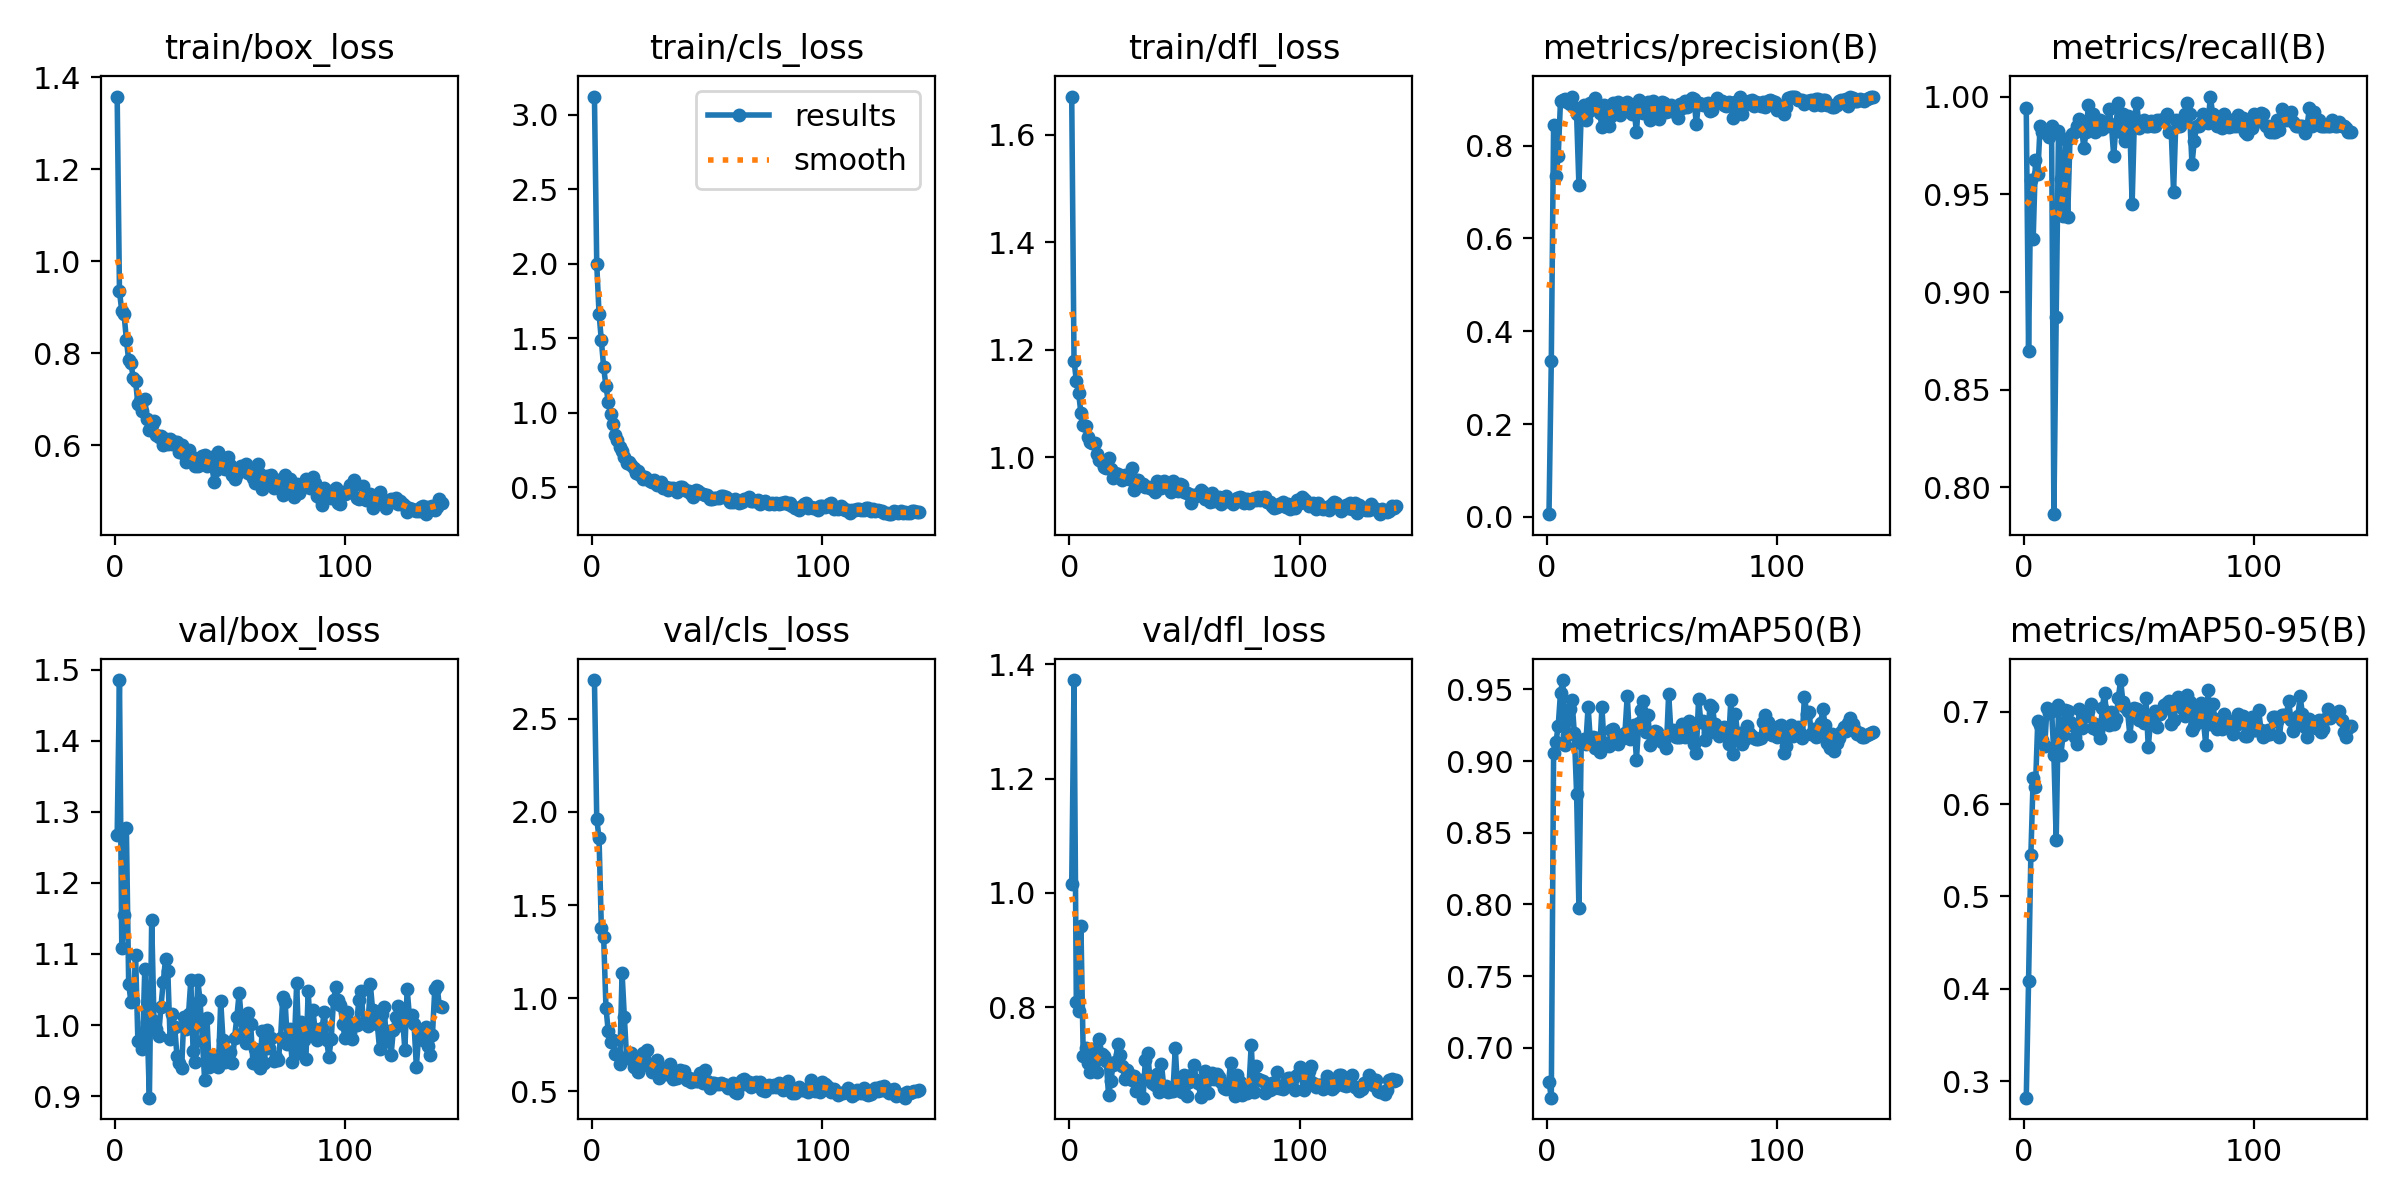

The data file committed next to this chart (first rows):
epoch, time, train/box_loss, train/cls_loss, train/dfl_loss, metrics/precision(B), metrics/recall(B), metrics/mAP50(B), metrics/mAP50-95(B), val/box_loss, val/cls_loss, val/dfl_loss, lr/pg0, lr/pg1, lr/pg2
1, 48.7, 1.358, 3.121, 1.671, 0.00607, 0.9939, 0.6764, 0.2819, 1.267, 2.709, 1.015, 0.0005461, 0.0005461, 0.0005461
2, 87.7, 0.9346, 1.995, 1.18, 0.3365, 0.8697, 0.6653, 0.4087, 1.485, 1.964, 1.372, 0.001096, 0.001096, 0.001096
3, 125.3, 0.8919, 1.664, 1.142, 0.8441, 0.9573, 0.9058, 0.5454, 1.109, 1.858, 0.809, 0.001641, 0.001641, 0.001641
4, 163.3, 0.8849, 1.488, 1.119, 0.734, 0.9273, 0.9131, 0.6286, 1.155, 1.377, 0.7939, 0.001642, 0.001642, 0.001642
5, 200.9, 0.8298, 1.305, 1.082, 0.7765, 0.9674, 0.9245, 0.6186, 1.277, 1.328, 0.9422, 0.001634, 0.001634, 0.001634
6, 238.3, 0.7854, 1.177, 1.06, 0.8968, 0.9604, 0.9478, 0.6901, 1.058, 0.9493, 0.7158, 0.001626, 0.001626, 0.001626
7, 276, 0.7782, 1.074, 1.058, 0.8971, 0.9848, 0.9565, 0.6863, 1.032, 0.8215, 0.7297, 0.001617, 0.001617, 0.001617
8, 308, 0.7463, 0.9895, 1.038, 0.8991, 0.9817, 0.911, 0.6694, 1.034, 0.7619, 0.7024, 0.001609, 0.001609, 0.001609
9, 347.3, 0.7405, 0.926, 1.028, 0.8935, 0.982, 0.9183, 0.6626, 1.099, 0.7762, 0.6869, 0.001601, 0.001601, 0.001601
10, 382, 0.6898, 0.8529, 1.026, 0.8901, 0.9817, 0.9362, 0.7043, 0.9775, 0.7021, 0.7277, 0.001593, 0.001593, 0.001593
11, 417.2, 0.6957, 0.8143, 1.027, 0.9054, 0.9793, 0.9423, 0.6982, 0.9789, 0.6979, 0.7067, 0.001584, 0.001584, 0.001584
12, 452.7, 0.674, 0.7707, 1.005, 0.8821, 0.9848, 0.9196, 0.7013, 0.9665, 0.6458, 0.6876, 0.001576, 0.001576, 0.001576
13, 487.9, 0.7003, 0.7414, 0.9951, 0.8668, 0.7863, 0.8772, 0.653, 1.079, 1.137, 0.7447, 0.001568, 0.001568, 0.001568
14, 522.5, 0.6568, 0.7052, 0.9916, 0.7144, 0.8872, 0.7975, 0.5613, 1.005, 0.8977, 0.7182, 0.00156, 0.00156, 0.00156
15, 557.8, 0.6338, 0.6608, 0.982, 0.8698, 0.9822, 0.9126, 0.7075, 0.8977, 0.6766, 0.7159, 0.001551, 0.001551, 0.001551
16, 593.1, 0.6436, 0.6663, 0.9802, 0.8862, 0.9577, 0.9157, 0.653, 1.148, 0.6912, 0.7064, 0.001543, 0.001543, 0.001543
17, 628.4, 0.6522, 0.6463, 0.9992, 0.8551, 0.9389, 0.9121, 0.6751, 1.006, 0.7033, 0.6469, 0.001535, 0.001535, 0.001535
18, 663.1, 0.623, 0.6292, 0.9777, 0.8729, 0.9783, 0.9381, 0.7023, 0.9947, 0.6281, 0.6722, 0.001527, 0.001527, 0.001527
19, 698.6, 0.6174, 0.5973, 0.9606, 0.8925, 0.9382, 0.9134, 0.7007, 0.9839, 0.6679, 0.6997, 0.001518, 0.001518, 0.001518
20, 733.7, 0.6199, 0.6085, 0.9709, 0.8917, 0.9789, 0.9169, 0.6889, 1.025, 0.6017, 0.7039, 0.00151, 0.00151, 0.00151
21, 769.1, 0.6006, 0.5809, 0.9694, 0.9014, 0.9807, 0.9092, 0.6857, 1.06, 0.6859, 0.7363, 0.001502, 0.001502, 0.001502
22, 803.8, 0.6145, 0.5567, 0.9638, 0.8806, 0.9817, 0.9163, 0.6731, 1.092, 0.7068, 0.7176, 0.001494, 0.001494, 0.001494
23, 839.1, 0.604, 0.5652, 0.9576, 0.8699, 0.9848, 0.9065, 0.6646, 1.076, 0.6407, 0.6975, 0.001485, 0.001485, 0.001485
24, 870.2, 0.6146, 0.552, 0.9675, 0.8408, 0.9886, 0.9374, 0.7028, 0.9799, 0.7203, 0.6755, 0.001477, 0.001477, 0.001477
25, 908.8, 0.603, 0.5398, 0.9608, 0.8872, 0.9848, 0.9106, 0.683, 1.016, 0.6393, 0.6898, 0.001469, 0.001469, 0.001469
26, 943.8, 0.6079, 0.533, 0.9596, 0.8599, 0.9736, 0.9123, 0.6942, 0.9973, 0.6039, 0.6838, 0.001461, 0.001461, 0.001461
27, 979.1, 0.6071, 0.5506, 0.9798, 0.8411, 0.9817, 0.9103, 0.6984, 0.9557, 0.6446, 0.6725, 0.001452, 0.001452, 0.001452
28, 1010, 0.5854, 0.516, 0.9394, 0.863, 0.9959, 0.9219, 0.7014, 0.9472, 0.6678, 0.6799, 0.001444, 0.001444, 0.001444
29, 1048, 0.6002, 0.5226, 0.9571, 0.8909, 0.9848, 0.9221, 0.709, 0.9394, 0.5716, 0.6543, 0.001436, 0.001436, 0.001436
30, 1083, 0.5804, 0.5376, 0.9576, 0.8812, 0.9909, 0.9176, 0.6828, 1.012, 0.6172, 0.67, 0.001428, 0.001428, 0.001428
31, 1119, 0.564, 0.496, 0.9496, 0.8943, 0.9817, 0.9116, 0.6865, 0.9942, 0.598, 0.6733, 0.001419, 0.001419, 0.001419
32, 1154, 0.5904, 0.4998, 0.9497, 0.8649, 0.9848, 0.9166, 0.6797, 1.015, 0.5911, 0.6422, 0.001411, 0.001411, 0.001411
33, 1190, 0.5777, 0.4774, 0.9444, 0.8862, 0.9878, 0.9163, 0.672, 1.063, 0.6045, 0.7081, 0.001403, 0.001403, 0.001403
34, 1224, 0.5686, 0.4941, 0.9445, 0.8827, 0.9832, 0.9198, 0.7038, 0.9628, 0.6446, 0.7198, 0.001395, 0.001395, 0.001395
35, 1260, 0.5554, 0.4933, 0.9422, 0.8938, 0.9872, 0.9457, 0.7209, 0.9485, 0.5637, 0.6755, 0.001386, 0.001386, 0.001386
36, 1291, 0.5557, 0.4851, 0.9408, 0.8899, 0.9848, 0.9152, 0.6928, 1.063, 0.5707, 0.6683, 0.001378, 0.001378, 0.001378
37, 1329, 0.57, 0.4673, 0.9343, 0.8685, 0.9934, 0.9175, 0.6857, 1.035, 0.5736, 0.6637, 0.00137, 0.00137, 0.00137
38, 1364, 0.5773, 0.5013, 0.9559, 0.8754, 0.9856, 0.9254, 0.6996, 0.9781, 0.6152, 0.6835, 0.001362, 0.001362, 0.001362
39, 1400, 0.58, 0.5034, 0.9477, 0.8289, 0.9695, 0.9011, 0.687, 0.9233, 0.5865, 0.653, 0.001353, 0.001353, 0.001353
40, 1431, 0.5562, 0.4884, 0.9435, 0.8978, 0.9861, 0.9263, 0.6921, 1.01, 0.6109, 0.7008, 0.001345, 0.001345, 0.001345
41, 1469, 0.5695, 0.4745, 0.9557, 0.8713, 0.997, 0.9354, 0.7153, 0.9409, 0.5631, 0.6608, 0.001337, 0.001337, 0.001337
42, 1504, 0.5747, 0.4756, 0.9458, 0.8701, 0.9819, 0.9417, 0.7345, 0.9479, 0.569, 0.6623, 0.001329, 0.001329, 0.001329
43, 1540, 0.521, 0.4526, 0.9455, 0.8851, 0.9909, 0.9206, 0.7104, 0.9448, 0.5518, 0.6524, 0.00132, 0.00132, 0.00132
44, 1575, 0.5459, 0.4371, 0.9345, 0.8927, 0.977, 0.9319, 0.7057, 0.9566, 0.5656, 0.6546, 0.001312, 0.001312, 0.001312
45, 1610, 0.5852, 0.4818, 0.9564, 0.854, 0.9898, 0.9112, 0.701, 0.9405, 0.5527, 0.6544, 0.001304, 0.001304, 0.001304
46, 1645, 0.5758, 0.4759, 0.9408, 0.8953, 0.9848, 0.9144, 0.6743, 1.034, 0.5532, 0.7288, 0.001296, 0.001296, 0.001296
47, 1680, 0.5515, 0.4598, 0.9374, 0.8759, 0.9452, 0.921, 0.6973, 0.9783, 0.5978, 0.6564, 0.001287, 0.001287, 0.001287
48, 1711, 0.5479, 0.4552, 0.9502, 0.8848, 0.9892, 0.9201, 0.7039, 0.9484, 0.5461, 0.6709, 0.001279, 0.001279, 0.001279
49, 1749, 0.5755, 0.45, 0.9476, 0.8568, 0.997, 0.9145, 0.703, 0.9612, 0.6127, 0.6528, 0.001271, 0.001271, 0.001271
50, 1784, 0.5582, 0.4439, 0.9347, 0.8942, 0.9841, 0.9135, 0.691, 0.9618, 0.5551, 0.6819, 0.001263, 0.001263, 0.001263
51, 1819, 0.5365, 0.423, 0.9339, 0.8923, 0.9848, 0.9142, 0.6986, 0.946, 0.516, 0.6448, 0.001254, 0.001254, 0.001254
52, 1855, 0.526, 0.4191, 0.9322, 0.873, 0.9878, 0.909, 0.6876, 0.9814, 0.5453, 0.6693, 0.001246, 0.001246, 0.001246
53, 1890, 0.5388, 0.4273, 0.915, 0.8745, 0.9847, 0.9471, 0.7148, 1.011, 0.5446, 0.6814, 0.001238, 0.001238, 0.001238
54, 1925, 0.5465, 0.4287, 0.93, 0.8879, 0.9848, 0.9196, 0.6615, 1.045, 0.5411, 0.6995, 0.00123, 0.00123, 0.00123
55, 1960, 0.5548, 0.4281, 0.9274, 0.8738, 0.9873, 0.922, 0.6905, 1.007, 0.5396, 0.6739, 0.001221, 0.001221, 0.001221
56, 1995, 0.5469, 0.4371, 0.9311, 0.8694, 0.9848, 0.9165, 0.6901, 0.9922, 0.5435, 0.6674, 0.001213, 0.001213, 0.001213
57, 2031, 0.5606, 0.4399, 0.9382, 0.8596, 0.9848, 0.9166, 0.7007, 0.9748, 0.5401, 0.6442, 0.001205, 0.001205, 0.001205
58, 2065, 0.5396, 0.4323, 0.935, 0.89, 0.9878, 0.917, 0.6832, 1.016, 0.5317, 0.6653, 0.001197, 0.001197, 0.001197
59, 2101, 0.5461, 0.4215, 0.9214, 0.8812, 0.9878, 0.9257, 0.6974, 1.002, 0.5185, 0.6895, 0.001188, 0.001188, 0.001188
60, 2132, 0.5283, 0.4027, 0.9286, 0.8963, 0.9878, 0.9166, 0.7021, 0.9463, 0.5249, 0.6503, 0.00118, 0.00118, 0.00118
... 82 more rows
